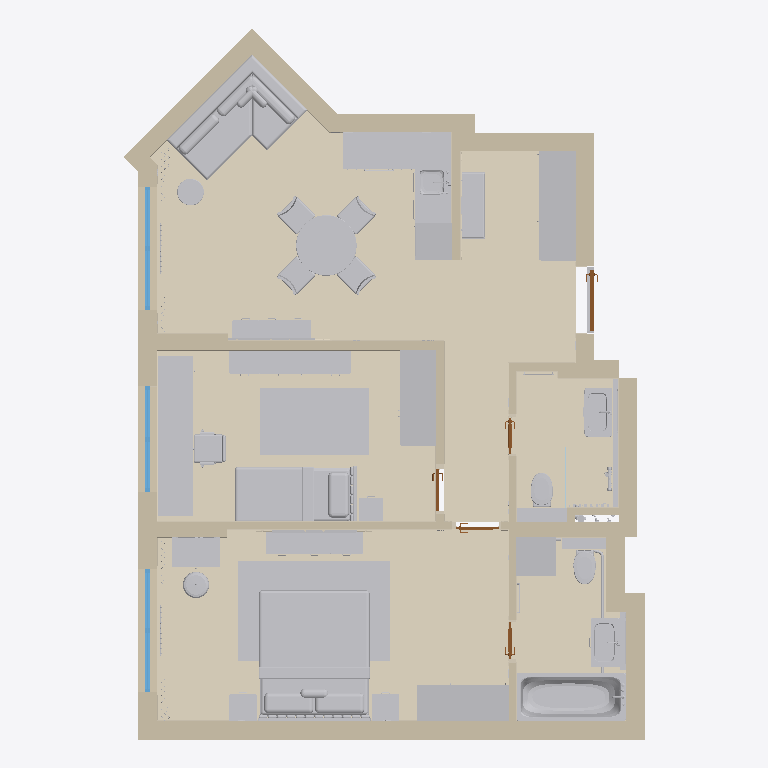
Plan cut of the same IFC building model at storey 'Квартира ±0,000' (level 0.00 m, cut at 1.40 m), seen from above with north up, elements coloured by IFC class (only those large enough to see are counted): 57 other elements (light grey), 38 coverings (cream), 34 walls (beige), 5 doors (brown), 3 windows (light blue), 1 plate (pale blue). Cut surfaces are drawn darker.
Extent 8.6 m × 11.7 m × 3.3 m (x, y, z). Storeys (1): Квартира ±0,000 at 0.00 m. Elements (378): 95 IfcCovering, 42 IfcWall, 38 IfcFurniture, 38 IfcOutlet, 37 IfcLightFixture, 22 IfcPipeFitting, 17 IfcPipeSegment, 14 IfcSwitchingDevice, 10 IfcBuildingElementProxy, 9 IfcSpaceHeater, 6 IfcElectricAppliance, 6 IfcSanitaryTerminal.

HEADER;
FILE_DESCRIPTION(('ViewDefinition [NotAssigned]'),'2;1');
FILE_NAME('DP-02-2026-AI_3D.ifc','2026-10-25T14:47:52',('Демиденко Д.'),('ДАНИЛ ДЕМИДЕНКО · проектирование и дизайн интерь'),'ifcw.py','dp-engine ifcw.py','');
FILE_SCHEMA(('IFC4'));
ENDSEC;
DATA;
#17=IFCPROJECT('0Ubav9Ci5NofMuWPBqAocY',#5,'ДП-02-2026-АИ','Дизайн-проект квартиры, Симферополь. 3D-модель по рабочей документации, ред. 5',$,'Квартира — дизайн-проект','Рабочая документация',(#15),#10);
#19=IFCSITE('1ra2edisHGuvAHfNee88Gz',#5,'Участок',$,$,#18,$,'Симферополь',.ELEMENT.,$,$,$,$,$);
#21=IFCBUILDING('37pW61rsrQcOUkiDBr3tXK',#5,'Жилой дом',$,$,#20,$,'Жилой дом (адрес — по договору)',.ELEMENT.,$,$,$);
#23=IFCBUILDINGSTOREY('0JzRKTRILIgRgrn_n3$xbP',#5,'Квартира ±0,000','Отметки — от чистого пола жилых помещений (±0,000)',$,#22,$,'Квартира',.ELEMENT.,0.0);
#1978=IFCCOVERING('3Ps2XB45zJDAchF2X8e9Lk',#5,'П2 — пол пом. 02','Керамогранит 600×1200 ректифицированный, лаппатированный, «белый мрамор» (тип Statuario), шов 2 мм',$,#1965,#1977,$,.FLOORING.);
#2058=IFCCOVERING('0pN9nxBu9JsgFM0jamUTam',#5,'П1 — пол пом. 04','Инженерная доска «английская ёлочка» 90×600×15, дуб натуральный, браш, масло-воск натуральный; на клей по стяжке',$,#2045,#2057,$,.FLOORING.);
#1936=IFCCOVERING('0TZ6OmRIzUngma6BL5VJ0v',#5,'П2 — пол пом. 01','Керамогранит 600×1200 ректифицированный, лаппатированный, «белый мрамор» (тип Statuario), шов 2 мм',$,#1923,#1935,$,.FLOORING.);
#2016=IFCCOVERING('3ZjfJ3VS5QGAKKSuWb2HcX',#5,'П1 — пол пом. 03','Инженерная доска «английская ёлочка» 90×600×15, дуб натуральный, браш, масло-воск натуральный; на клей по стяжке',$,#2003,#2015,$,.FLOORING.);
#4668=IFCFURNITURE('1ZiGjV$IHODh2KVurDxttJ',#5,'Кровать 1800×2000 с высоким мягким изголовьем (каретная стяжка) h=1200',$,$,#4644,#4667,'16',.BED.);
#2138=IFCCOVERING('1rDSiRKv1GSwPliVVVets0',#5,'П3 — пол пом. 06','Керамогранит «октагон» 200×200 мат., белый с чёрной вставкой, противоскользящий R10',$,#2125,#2137,$,.FLOORING.);
#129=IFCWALL('0OMjoZ0mTHN9BtM283UMZq',#5,'Стена 300 мм — монолит ж/б, несущая',$,$,#116,#128,$,.SOLIDWALL.);
#2096=IFCCOVERING('0OIA2Fc$PSnQHbZEhCc8Pz',#5,'П3 — пол пом. 05','Керамогранит «октагон» 200×200 мат., белый с чёрной вставкой, противоскользящий R10',$,#2083,#2095,$,.FLOORING.);
#4257=IFCFURNITURE('1Kl3iDnP9RJfM_Wphm7Gil',#5,'Диван угловой в эркере (под 45°), секции 2000 и 1300, глубина 950, велюр синий',$,$,#4228,#4256,'7',.SOFA.);
#4881=IFCFURNITURE('3AVXO74wfOEetEhiWI_U$F',#5,'Ковёр',$,'Ковёр',#4873,#4880,$,.USERDEFINED.);
#4595=IFCFURNITURE('12pyKTjA5I8PWasAdz4BXr',#5,'Ковёр',$,'Ковёр',#4582,#4594,$,.USERDEFINED.);
#4506=IFCFURNITURE('3qqYMsZCvTu9G_o69K5XcX',#5,'Кровать 900×2000 с мягким изголовьем (у стены Б–В)',$,$,#4479,#4505,'13',.BED.);
#849=IFCWALL('04MCJdJG1JJRRtQSl_Ue52',#5,'Стена эркера — монолит ж/б, несущая',$,$,#825,#848,$,.SOLIDWALL.);
#4438=IFCFURNITURE('0FnSWeD8nSce7v9hbr5PKb',#5,'Стол-подоконник 2640×600, h=750, дуб; тумба с ящиками; над радиатором — вентрешётка',$,$,#4427,#4437,'11',.DESK.);
#4946=IFCSANITARYTERMINAL('2WGBIQCP9IZ9OUXEvrionH',#5,'Ванна встроенная 1800×800, санитарный акрил; смеситель врезной на борт (3 отв. + лейка), экран под плитку с люком',$,$,#4926,#4945,'С1',.BATH.);
#3774=IFCFURNITURE('1oud190n9S2OretrW60D4$',#5,'Шкаф встроенный 1805×600 до потолка, фасады с молдингами — эмаль С2; внутри ЩК, СЩ',$,'Шкаф встроенный',#3747,#3773,'1',.USERDEFINED.);
#4412=IFCFURNITURE('2E7tMmFHHVQvRaW8nzsXFk',#5,'Шкаф встроенный 1575×600 до потолка, фасады — серо-голубой С8, ручки латунь',$,'Шкаф встроенный',#4393,#4411,'10',.USERDEFINED.);
#4751=IFCFURNITURE('1dp30yixPQFxJRg0SppBgl',#5,'Шкаф встроенный 1510×600 до потолка, фасады с молдингами в цвет стен',$,'Шкаф встроенный',#4732,#4750,'18',.USERDEFINED.);
#3943=IFCFURNITURE('3l5iKfLTnQ39wgD36dbzvL',#5,'Кухня Г-образная: нижние модули у стены Ж–И — ПММ 45, угловая тумба мойки (глухой угол, стояк К2); фасады эмаль С2 (синий мат.), столешница С6 20 мм',$,'Кухня — нижние модули',#3904,#3942,'4',.USERDEFINED.);
#4089=IFCFURNITURE('1bgbPlHXLJFwc10eN3MtMQ',#5,'Стол обеденный круглый Ø1000 (раскладной до 1400×1000), керамика под мрамор, опора — латунь',$,$,#4078,#4088,'5',.TABLE.);
#233=IFCWALL('3eKs8hiIbQE96iKMU9GePy',#5,'Стена 300 мм — монолит ж/б, несущая',$,$,#220,#232,$,.SOLIDWALL.);
#4572=IFCFURNITURE('2N0IYNJxvKlPXx2WM0WtkM',#5,'Тумба подвесная 2000×400 (игрушки, книги), дуб; над ней — постеры',$,'ТВ-тумба',#4558,#4571,'15',.USERDEFINED.);
#155=IFCWALL('2QZIYl1mPNsh_PnDLWZATI',#5,'Стена 300 мм — монолит ж/б, несущая',$,$,#142,#154,$,.SOLIDWALL.);
#311=IFCWALL('0khp07QofOCRJ6BGGbxrtp',#5,'Стена 300 мм — монолит ж/б, несущая',$,$,#298,#310,$,.SOLIDWALL.);
#389=IFCWALL('0Mq0i5mbfMduscpSyTswBC',#5,'Стена 300 мм — монолит ж/б, несущая',$,$,#376,#388,$,.SOLIDWALL.);
#4780=IFCFURNITURE('1XZt2menbHBhfnniWFO1VF',#5,'Комод 1600×400, h=800, под ТВ',$,'ТВ-тумба',#4766,#4779,'19',.USERDEFINED.);
#552=IFCWALL('0UNipmeKrV8wQW41W12OJq',#5,'Стена 145 мм — перегородка (сущ.)',$,$,#539,#551,$,.PARTITIONING.);
#337=IFCWALL('3XYNmLi2LVQf$wxSVdH74Z',#5,'Стена 300 мм — монолит ж/б, несущая',$,$,#324,#336,$,.SOLIDWALL.);
#974=IFCWALL('09f4BmOizUEw2iO9_iz9Uj',#5,'Подоконный участок',$,$,#961,#973,$,.SOLIDWALL.);
#1054=IFCWALL('3Hq7TT1dbV5w5WVVPKw_uw',#5,'Подоконный участок',$,$,#1041,#1053,$,.SOLIDWALL.);
#3990=IFCFURNITURE('1aFyX02n1JCgdLowCWFNXU',#5,'Кухня: нижние модули у стены Е–Ж — ящики 300, варочная панель с духовым шкафом 600, ящики 300',$,'Кухня — нижние модули',#3971,#3989,'4',.USERDEFINED.);
#474=IFCWALL('2usWLclAjJoOONMobanbLz',#5,'Стена 120 мм — перегородка (сущ.)',$,$,#461,#473,$,.PARTITIONING.);
#5110=IFCFURNITURE('2uDjxupOPJ4fT4n0ozVBK8',#5,'Шкаф-колонна для стиральной и сушильной машин 650×650 до потолка, жалюзийные фасады С2',$,'Шкаф для стиральной и сушильной машин',#5096,#5109,'23',.USERDEFINED.);
#760=IFCWALL('0NEiiueo5Svh$Pthb$vZoz',#5,'Стена 245 мм — перегородка (сущ.)',$,$,#747,#759,$,.SOLIDWALL.);
#3823=IFCFURNITURE('1LI6GTPhPGHuZ6P9MJI0af',#5,'Банкетка 1100×420, h=450, сиденье — велюр синий, ножки — латунь',$,'Банкетка',#3797,#3822,'2',.USERDEFINED.);
#1014=IFCWALL('3tGTTCogzLIO9x4OJmNlwR',#5,'Подоконный участок',$,$,#1001,#1013,$,.SOLIDWALL.);
#77=IFCWALL('1m8uz9$VXGwuRimdp9vtIc',#5,'Стена 300 мм — монолит ж/б, несущая',$,$,#64,#76,$,.SOLIDWALL.);
#4311=IFCFURNITURE('2Gv3TeztHMq9C5rRSLWLCA',#5,'ТВ-консоль подвесная 1300×350×300, фасады в тон стены',$,'ТВ-тумба',#4297,#4310,'9',.USERDEFINED.);
#103=IFCWALL('3MbIIVTNfSQAqKBxhqu$G7',#5,'Стена 300 мм — монолит ж/б, несущая',$,$,#90,#102,$,.SOLIDWALL.);
#5052=IFCSANITARYTERMINAL('3wv5oNK$fKV9DEkYDlsZkM',#5,'Тумба подвесная с интегрированной раковиной, смеситель высокий (сатин-никель)',$,$,#5035,#5051,'С3',.WASHHANDBASIN.);
#4820=IFCFURNITURE('2lUA1b2OzRxfxdzlvfkah9',#5,'Туалетный столик 800×500, белая эмаль',$,$,#4809,#4819,'20',.DESK.);
#5312=IFCSANITARYTERMINAL('3Kxw4dqSbLIvZ0KRBiGrz0',#5,'Тумба подвесная с интегрированной раковиной, смеситель высокий (сатин-никель)',$,$,#5295,#5311,'С10',.WASHHANDBASIN.);
#3889=IFCFURNITURE('3Lr0tEav9UrPUIFvo_arnv',#5,'Колонна: холодильник встраиваемый, до потолка',$,'Кухня — колонна',#3875,#3888,'4',.USERDEFINED.);
#656=IFCWALL('3Gu3r7O8DS98hFi6afOUdl',#5,'Стена 120 мм — перегородка (сущ.)',$,$,#643,#655,$,.PARTITIONING.);
#526=IFCWALL('1YxuY9QCPVoOOwe_gbYK2l',#5,'Стена 260 мм — монолит ж/б, несущая',$,$,#513,#525,$,.SOLIDWALL.);
#207=IFCWALL('1EXfLHJ5jLmwwa8JqeB5rm',#5,'Стена 300 мм — монолит ж/б, несущая',$,$,#194,#206,$,.SOLIDWALL.);
#5392=IFCELECTRICAPPLIANCE('1t3t9kcDDNNgVU6_Eenxz5',#5,'Варочная панель индукционная 60 см, стеклокерамика с фаской, сенсорное управление',$,$,#5383,#5391,$,.ELECTRICCOOKER.);
#448=IFCWALL('1dh4aBxpnPkeC2OfTxYNTl',#5,'Стена 240 мм — перегородка (сущ.)',$,$,#435,#447,$,.SOLIDWALL.);
#4465=IFCFURNITURE('0l8OtIoDfQa8_p$2btAdym',#5,'Кресло рабочее детское',$,$,#4451,#4464,'12',.CHAIR.);
#604=IFCWALL('3rt3zCfETGqwFlmATRyAdv',#5,'Стена 120 мм — перегородка (сущ.)',$,$,#591,#603,$,.PARTITIONING.);
#47=IFCWALL('2pmJk22GLQIRIxWV22OuN$',#5,'Стена 300 мм — монолит ж/б, несущая',$,$,#29,#46,$,.SOLIDWALL.);
#418=IFCWALL('3dTr1Y899Upv7cayijnzTg',#5,'Стена 130 мм — перегородка (сущ.)',$,$,#402,#417,$,.PARTITIONING.);
#363=IFCWALL('12cHqxO2PGH9c$6T0jm1$e',#5,'Стена 380 мм — монолит ж/б, несущая',$,$,#350,#362,$,.SOLIDWALL.);
#259=IFCWALL('1wFFbGQcHMqemFHT8q9MGn',#5,'Стена 300 мм — монолит ж/б, несущая',$,$,#246,#258,$,.SOLIDWALL.);
#4698=IFCFURNITURE('0wBK58gy5LLAqBLSYxowy7',#5,'Тумба прикроватная 450×450, белая эмаль, латунь',$,'Тумба прикроватная',#4684,#4697,'17',.USERDEFINED.);
#4192=IFCFURNITURE('2gi4gPp19Jifc1u7w5gdZy',#5,'Стул полукресло (велюр серый)',$,$,#4176,#4191,'6',.CHAIR.);
#4218=IFCFURNITURE('1xCE5_FJ5UtByl3RlEdvvr',#5,'Стул полукресло (велюр серый)',$,$,#4202,#4217,'6',.CHAIR.);
#4128=IFCFURNITURE('10dleBLp9V58d0XzC3OtkL',#5,'Стул полукресло (велюр серый)',$,$,#4102,#4127,'6',.CHAIR.);
#4166=IFCFURNITURE('3pGuAFLhLK$AFF6jznBxvP',#5,'Стул полукресло (велюр серый)',$,$,#4150,#4165,'6',.CHAIR.);
#4722=IFCFURNITURE('2E_YXhSWbTKx_RDn6f116d',#5,'Тумба прикроватная 450×450, белая эмаль, латунь',$,'Тумба прикроватная',#4708,#4721,'17',.USERDEFINED.);
#5144=IFCBUILDINGELEMENTPROXY('04GHdkag1VNu98chP8fo$_',#5,'Короб инсталляции ГКЛВ h=1200 с полкой (на месте существующего)',$,'Короб инсталляции / коммуникаций (ГКЛВ)',#5136,#5143,$,.USERDEFINED.);
#4999=IFCSANITARYTERMINAL('0xZXr_hJTKXQyENcMP8caB',#5,'Унитаз подвесной безободковый с сиденьем микролифт; клавиша смыва — латунь матовая',$,$,#4984,#4998,'С2',.TOILETPAN.);
#5166=IFCSANITARYTERMINAL('3xkfm3KbLSjhnWe0dIt1Ln',#5,'Унитаз подвесной безободковый с сиденьем микролифт; клавиша смыва — латунь матовая',$,$,#5154,#5165,'С6',.TOILETPAN.);
#3687=IFCWINDOW('3xV8FOjWLMHuG1L29d7PLa',#5,'Окно w04',$,$,#3669,#3686,$,2020.0,2035.0,.WINDOW.,.NOTDEFINED.,$);
#3739=IFCWINDOW('3Xr4W_xQzOzOSlPMWWEo0m',#5,'Окно w02',$,$,#3727,#3738,$,2020.0,2035.0,.WINDOW.,.NOTDEFINED.,$);
#5208=IFCBUILDINGELEMENTPROXY('0tlrj7rsLI5RMrO3aq9CMt',#5,'Короб К4 ГКЛВ 100 вдоль стены Д–Е (душ, раковина, слив к стояку; стена — монолит), h=1200 с полкой',$,'Короб инсталляции / коммуникаций (ГКЛВ)',#5200,#5207,$,.USERDEFINED.);
#4287=IFCFURNITURE('3eF0yJq9LVWut6OXzx5Qnh',#5,'Столик приставной Ø440, мрамор/латунь',$,$,#4276,#4286,'8',.TABLE.);
#4544=IFCFURNITURE('0NUN3sizbOeP8kw8LxNFu9',#5,'Тумба прикроватная 400×400',$,'Тумба прикроватная',#4530,#4543,'14',.USERDEFINED.);
#4860=IFCFURNITURE('2RH8VJ5wTOW8LzmVHRDJok',#5,'Пуф',$,$,#4849,#4859,'22',.CHAIR.);
#3719=IFCWINDOW('3MZ$LT6STPmADCmPyaaWbF',#5,'Окно w03',$,$,#3707,#3718,$,2020.0,1740.0,.WINDOW.,.NOTDEFINED.,$);
#4974=IFCBUILDINGELEMENTPROXY('1SsWXw3jPRBvqQo7$ZdUgf',#5,'Короб инсталляции ГКЛВ h=1200 с полкой',$,'Короб инсталляции / коммуникаций (ГКЛВ)',#4966,#4973,$,.USERDEFINED.);
#285=IFCWALL('3z$hhO3dfVfuTIAbheUDSX',#5,'Стена 300 мм — монолит ж/б, несущая',$,$,#272,#284,$,.SOLIDWALL.);
#630=IFCWALL('1uW7Xw1rTUNgkfX2pd_k6m',#5,'Стена 120 мм — перегородка (сущ.)',$,$,#617,#629,$,.PARTITIONING.);
#7415=IFCCOVERING('3eMcUHl71L7x4WocFiu69M',#5,'Плинтус МДФ h=100 — пом. 01','Плинтус МДФ классический h=100 под окраску, в цвет стен (в спальне у стены В–Г — в цвет С2)',$,#7397,#7414,$,.SKIRTINGBOARD.);
#708=IFCWALL('2k1o6kFA9Jq9zMbMpolEQa',#5,'Стена 125 мм — перегородка (сущ.)',$,$,#695,#707,$,.PARTITIONING.);
#3292=IFCCOVERING('3cd2uwWBvOaeOrR3EjCAWD',#5,'Подоконник w04',$,'Подоконник',#3283,#3291,$,.USERDEFINED.);
#3354=IFCCOVERING('2z$76S$BfKT8tkHMGkeMOG',#5,'Подоконник w02',$,'Подоконник',#3348,#3353,$,.USERDEFINED.);
#181=IFCWALL('1meeXax1bQfR2gHvK_KDMJ',#5,'Стена 300 мм — монолит ж/б, несущая',$,$,#168,#180,$,.SOLIDWALL.);
#7629=IFCCOVERING('3HzhpXb6HOOwCM_sipSWHR',#5,'Плинтус МДФ h=100 — пом. 04','Плинтус МДФ классический h=100 под окраску, в цвет стен (в спальне у стены В–Г — в цвет С2)',$,#7611,#7628,$,.SKIRTINGBOARD.);
#812=IFCWALL('1_GxQu6A9SyB9cHOfaD0YZ',#5,'Стена 120 мм — перегородка (сущ.)',$,$,#799,#811,$,.PARTITIONING.);
#682=IFCWALL('2kIFOIvQLO6OVQIm_kX2ow',#5,'Стена 120 мм — перегородка (сущ.)',$,$,#669,#681,$,.PARTITIONING.);
#5025=IFCBUILDINGELEMENTPROXY('14$YdYUnTUhvKloo5UJI8y',#5,'Короб К5 ГКЛВ 100 за тумбой (подводки и слив; стена — монолит, штробить нельзя), h=1200 с полкой',$,'Короб инсталляции / коммуникаций (ГКЛВ)',#5017,#5024,$,.USERDEFINED.);
#7571=IFCCOVERING('3m3ynovjvSLAS7VkeNRtyA',#5,'Молдинг-разделитель +1100, пом. 03, стена Б',$,$,#7563,#7570,$,.MOLDING.);
#734=IFCWALL('0eNmZzuRXOtR3N0Nz3zARW',#5,'Стена 245 мм — перегородка (сущ.)',$,$,#721,#733,$,.SOLIDWALL.);
#3381=IFCDOOR('0maTH$qH1UFe6VaK6plXbE',#5,'Д1 — Входная металлическая (сущ.)',$,$,#3361,#3380,'Д1',2050.0,1000.0,.DOOR.,.NOTDEFINED.,$);
#4799=IFCAUDIOVISUALAPPLIANCE('0LGGiP5V9KyuU$pU_3t9um',#5,'Телевизор 55" на стене',$,$,#4790,#4798,'Т8',.DISPLAY.);
#7603=IFCCOVERING('2hLDEsfzjHEQglrDbCtUWc',#5,'Молдинг-разделитель +1100, пом. 03, стена Г',$,$,#7595,#7602,$,.MOLDING.);
#7470=IFCCOVERING('03XJUo0m1PqwNgaZFG0jI_',#5,'Плинтус МДФ h=100 — пом. 02','Плинтус МДФ классический h=100 под окраску, в цвет стен (в спальне у стены В–Г — в цвет С2)',$,#7462,#7469,$,.SKIRTINGBOARD.);
#7825=IFCPIPESEGMENT('0ibEpTdbPVduqV_uSkpCJ_',#5,'Канализация К Ø50, i=0,02',$,$,#7819,#7824,$,.RIGIDSEGMENT.);
#3435=IFCBUILDINGELEMENTPROXY('02ICm2U2nQ_uk5nduDOzDO',#5,'Коробка входной двери Д1 (металл, сущ.)',$,'Дверная коробка',#3423,#3434,$,.USERDEFINED.);
#7587=IFCCOVERING('0mwEm4AJHK5eIemuSrajol',#5,'Молдинг-разделитель +1100, пом. 03, стена В',$,$,#7579,#7586,$,.MOLDING.);
#4337=IFCAUDIOVISUALAPPLIANCE('2EdLNAZzXPoAkW9QYWwdzQ',#5,'Телевизор 65" на кронштейне',$,$,#4325,#4336,'Т7',.DISPLAY.);
#3599=IFCCOVERING('0OWg$35ZHGYhhPREU$INCl',#5,'Порог мраморный проёма d06',$,'Порог',#3586,#3598,$,.USERDEFINED.);
#3661=IFCCOVERING('3EEi$$J_9U0PBaiEFkVR81',#5,'Порог мраморный проёма d05',$,'Порог',#3653,#3660,$,.USERDEFINED.);
#3464=IFCDOOR('12ZK5FahbQ3eD3_pDBwacM',#5,'Д2 — Распашная, филёнчатая, эмаль',$,$,#3450,#3463,'Д2',2000.0,700.0,.DOOR.,.NOTDEFINED.,$);
#3622=IFCDOOR('3b6oMuio9JQgLVoUoa4nBO',#5,'Д4 — То же, зеркальная Д3 (ванная)',$,$,#3611,#3621,'Д4',2000.0,600.0,.DOOR.,.NOTDEFINED.,$);
#3555=IFCDOOR('0uAP71StjOJhw81obH_FkF',#5,'Д3 — Распашная, филёнчатая, эмаль (санузел)',$,$,#3544,#3554,'Д3',2000.0,600.0,.DOOR.,.NOTDEFINED.,$);
#3513=IFCDOOR('2QUntkgIXN0gJCLTEgvyui',#5,'Д2 — Распашная, филёнчатая, эмаль',$,$,#3502,#3512,'Д2',2000.0,700.0,.DOOR.,.NOTDEFINED.,$);
#3180=IFCCOVERING('3ad503hVrUV8hR9sJ$0IUE',#5,'С4 — пом. 06, стена Д','Керамогранит 600×1200 ректиф., полуполированный, «белый мрамор», вертикально, шов 2 мм',$,#3172,#3179,$,.CLADDING.);
#2820=IFCCOVERING('3$_J05FhHTu8iB$lL9drUC',#5,'С3 — пом. 04, стена А','Буазери: молдинги полиуретановые (рамки по раскладке, шаг 900) по стене, окраска в тон С1',$,#2812,#2819,$,.CLADDING.);
#3199=IFCCOVERING('1AeWm6eirOoRpmw9IaPBiW',#5,'С5 — пом. 06, стена Д','Плитка 75×300 глазурованная «ручной работы», глубокий синий, вертикально стопкой, шов 2 мм',$,#3191,#3198,$,.CLADDING.);
#786=IFCWALL('224ilGTM1O59vO_yS5ltuR',#5,'Стена 120 мм — перегородка (сущ.)',$,$,#773,#785,$,.PARTITIONING.);
#2432=IFCCOVERING('15GpFZjZ5J68Wggo8U0Li9',#5,'С3 — пом. 01, стена Е','Буазери: молдинги полиуретановые (рамки по раскладке, шаг 900) по стене, окраска в тон С1',$,#2419,#2431,$,.CLADDING.);
#3104=IFCCOVERING('2eEy0syNDJXe1wqjO7XIqd',#5,'С4 — пом. 06, стена А','Керамогранит 600×1200 ректиф., полуполированный, «белый мрамор», вертикально, шов 2 мм',$,#3096,#3103,$,.CLADDING.);
#2474=IFCCOVERING('055KilQvHL_frfgsMjncHc',#5,'С3 — пом. 02, стена А','Буазери: молдинги полиуретановые (рамки по раскладке, шаг 900) по стене, окраска в тон С1',$,#2466,#2473,$,.CLADDING.);
#2958=IFCCOVERING('3fdNjeavbKdxriijjsyO2b',#5,'С4 — пом. 05, стена А','Керамогранит 600×1200 ректиф., полуполированный, «белый мрамор», вертикально, шов 2 мм',$,#2945,#2957,$,.CLADDING.);
#5283=IFCSANITARYTERMINAL('2jra2w1DPJVQW8Er_0qPaS',#5,'Душевая система с термостатом, верхний душ Ø250, ручная лейка (сатин-никель)',$,$,#5274,#5282,'С9',.SHOWER.);
#2981=IFCCOVERING('2OO8SF14LJmB0AOzhJtkzQ',#5,'С4 — пом. 05, стена Б','Керамогранит 600×1200 ректиф., полуполированный, «белый мрамор», вертикально, шов 2 мм',$,#2973,#2980,$,.CLADDING.);
#2640=IFCCOVERING('0$6VIw1WzVBQ1ZUPBs2pIh',#5,'С6 — пом. 02, стена Ж','Фартук и столешница кухни: керамика / кварц под мрамор Calacatta, 20 мм; фартук на всю высоту до верхних шкафов',$,#2627,#2639,$,.CLADDING.);
#2858=IFCCOVERING('1JzY62LnfURwDXa_iubtC6',#5,'С1 — пом. 04, стена А','Окраска матовой моющейся краской NCS S 0804-Y30R (тёплый белый), 2 слоя по шпаклёвке и грунту',$,#2850,#2857,$,.CLADDING.);
#7453=IFCCOVERING('1QLZPbSibNjuih1csMPiBa',#5,'Буазери — молдинги, пом. 01, стена Е','Буазери: молдинги полиуретановые (рамки по раскладке, шаг 900) по стене, окраска в тон С1',$,#7445,#7452,$,.MOLDING.);
#7555=IFCCOVERING('3HAheNEtHP8Rtl4_HB6Nhp',#5,'Молдинг-разделитель +1100, пом. 03, стена А',$,$,#7547,#7554,$,.MOLDING.);
#3857=IFCFURNITURE('1lfvjQDO5JIeOnA8p7IPwi',#5,'Зеркало 800×1200 в раме (латунь) над банкеткой',$,'Зеркало',#3845,#3856,'3',.USERDEFINED.);
#7663=IFCCOVERING('1BbH0WVRjT_QqNDtqFXAww',#5,'Буазери — молдинги, пом. 04, стена А','Буазери: молдинги полиуретановые (рамки по раскладке, шаг 900) по стене, окраска в тон С1',$,#7655,#7662,$,.MOLDING.);
#3493=IFCCOVERING('2xUshmneDMsfFWuW5jBpnU',#5,'Коробка с притвором и наличники Д2 (d03)',$,$,#3485,#3492,$,.MOLDING.);
#578=IFCWALL('20xAILCXTR5ulSw8k$pN5i',#5,'Стена 120 мм — перегородка (сущ.)',$,$,#565,#577,$,.PARTITIONING.);
#3161=IFCCOVERING('05vJntn4jNHvDuqm16G2qq',#5,'С4 — пом. 06, стена Г','Керамогранит 600×1200 ректиф., полуполированный, «белый мрамор», вертикально, шов 2 мм',$,#3153,#3160,$,.CLADDING.);
#5230=IFCPLATE('1JcHMhWXvNJRgzLTePe8pE',#5,'Стеклянная перегородка душа 1000×2000, закалённое 8 мм, профиль сатин-никель','Стекло закалённое 8 мм, пристенный и нижний профиль, сатин-никель','Стеклянная перегородка',#5218,#5229,'С7',.USERDEFINED.);
#4383=IFCSPACEHEATER('3VtsVEkCDQ8uapiVok$6Z8',#5,'Радиатор панельный существующий',$,$,#4377,#4382,$,.RADIATOR.);
#4916=IFCSPACEHEATER('1LqFKmzrjHZvbZG_sui6OX',#5,'Радиатор панельный существующий',$,$,#4910,#4915,$,.RADIATOR.);
#5260=IFCWASTETERMINAL('2WkraxyknTAAcpp2Dt6Clh',#5,'Трап линейный пристенный 700 (решётка сатин)',$,$,#5248,#5259,'С8',.FLOORTRAP.);
ENDSEC;
